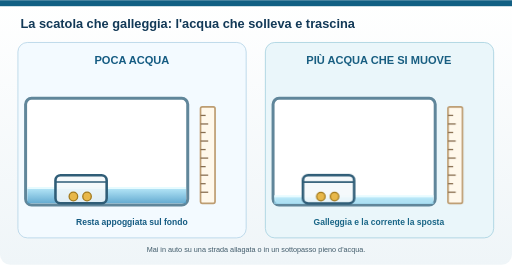
t = 0.00 s
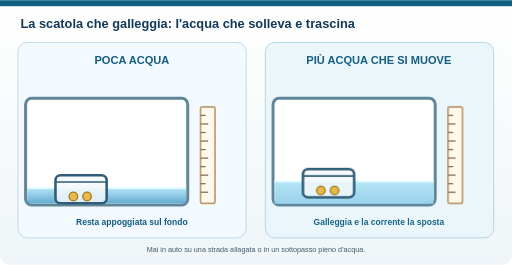
t = 1.74 s
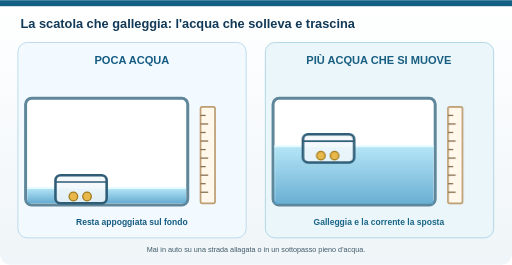
t = 3.78 s
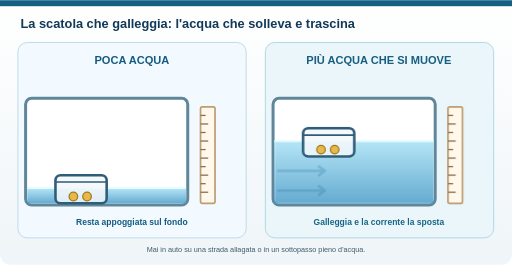
t = 4.98 s
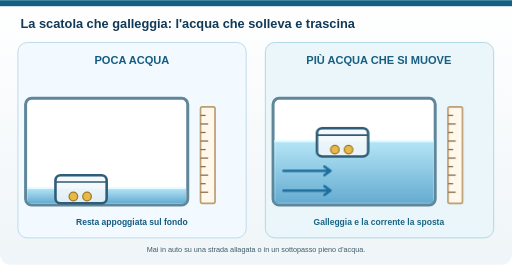
t = 6.54 s
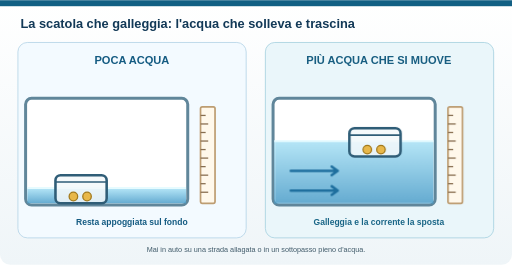
t = 8.58 s

The animated SVG that drew these frames (rendered in a browser with its animation timeline set to each time). Animation: 3 CSS @keyframes rules; frames cover the first 8.58 s, repeats indefinitely.

<svg xmlns="http://www.w3.org/2000/svg" width="1200" height="620" viewBox="0 0 1200 620" role="img" aria-labelledby="tit desc"><style>.fermo{display:none}.fb{transform-box:fill-box}@media (prefers-reduced-motion:reduce){*{animation:none!important}}@keyframes aq{0%{transform:translateY(130px)}40%,90%{transform:translateY(0)}96%,100%{transform:translateY(130px)}}.acquaR{animation:aq 12s ease-in-out infinite}@keyframes sb{0%,6%{transform:translate(-120px,110px);opacity:1}40%{transform:translate(-120px,0)}80%,90%{transform:translate(0,0);opacity:1}95%{opacity:0}96%{transform:translate(-120px,110px);opacity:0}100%{transform:translate(-120px,110px);opacity:1}}.scatolaR{animation:sb 12s ease-in-out infinite}@keyframes cr{0%,40%{opacity:0;transform:translateX(-20px)}46%{opacity:1}80%{opacity:1;transform:translateX(20px)}86%,100%{opacity:0}}.corrente{animation:cr 12s linear infinite}</style><title id="tit">Animazione: l'acqua che solleva e trascina la scatoletta</title><desc id="desc">A destra l'acqua nella vaschetta sale: la scatoletta chiusa, piena d'aria e con due monete dentro, si solleva; quando l'acqua si muove, la corrente la sposta di lato. A sinistra, con poca acqua, la scatoletta resta sul fondo. Mai in auto su una strada allagata o in un sottopasso.</desc><defs><linearGradient id="paper" x1="0" y1="0" x2="0" y2="1"><stop stop-color="#ffffff"/><stop offset="1" stop-color="#eff5f8"/></linearGradient><linearGradient id="sand" x1="0" x2="0" y1="0" y2="1"><stop stop-color="#e6c497"/><stop offset="1" stop-color="#bb9462"/></linearGradient><linearGradient id="water" x1="0" y1="0" x2="0" y2="1"><stop stop-color="#a9e2f6"/><stop offset="1" stop-color="#4a9dc9"/></linearGradient></defs><rect width="1200" height="620" rx="24" fill="url(#paper)"/><rect width="1200" height="14" fill="#126084"/><text x="48" y="65" font-family="Arial,sans-serif" font-size="30" font-weight="700" fill="#123957">La scatola che galleggia: l'acqua che solleva e trascina</text><rect x="42" y="99" width="535" height="458" rx="22" fill="#f3faff" stroke="#b7d5e8" stroke-width="2"/><rect x="622" y="99" width="535" height="458" rx="22" fill="#eaf6fa" stroke="#a9d3e1" stroke-width="2"/><text x="309" y="149" text-anchor="middle" font-family="Arial,sans-serif" font-size="26" font-weight="700" fill="#145b82">POCA ACQUA</text><text x="888" y="149" text-anchor="middle" font-family="Arial,sans-serif" font-size="26" font-weight="700" fill="#185e81">PIÙ ACQUA CHE SI MUOVE</text><rect x="60" y="230" width="380" height="250" rx="14" fill="#ffffff" stroke="#60869a" stroke-width="7"/><g><rect x="64" y="440" width="372" height="36" fill="url(#water)" opacity=".85"/><path d="M64 440 H436" stroke="#e6fbff" stroke-width="5"/></g><g><rect x="130" y="410" width="120" height="66" rx="12" fill="#f4f8fb" fill-opacity=".85" stroke="#2f5d77" stroke-width="6"/><path d="M130 426 H250" stroke="#2f5d77" stroke-width="4"/><circle cx="172" cy="460" r="10" fill="#e8b84a" stroke="#a37a1c" stroke-width="3"/><circle cx="204" cy="460" r="10" fill="#e8b84a" stroke="#a37a1c" stroke-width="3"/></g><rect x="470" y="250" width="34" height="226" rx="4" fill="#fff8eb" stroke="#bd9d72" stroke-width="4"/><path d="M470 270 H482" stroke="#886e50" stroke-width="3"/><path d="M470 290 H488" stroke="#886e50" stroke-width="3"/><path d="M470 310 H482" stroke="#886e50" stroke-width="3"/><path d="M470 330 H488" stroke="#886e50" stroke-width="3"/><path d="M470 350 H482" stroke="#886e50" stroke-width="3"/><path d="M470 370 H488" stroke="#886e50" stroke-width="3"/><path d="M470 390 H482" stroke="#886e50" stroke-width="3"/><path d="M470 410 H488" stroke="#886e50" stroke-width="3"/><path d="M470 430 H482" stroke="#886e50" stroke-width="3"/><path d="M470 450 H488" stroke="#886e50" stroke-width="3"/><rect x="640" y="230" width="380" height="250" rx="14" fill="#ffffff" stroke="#60869a" stroke-width="7"/><clipPath id="vasca"><rect x="644" y="234" width="372" height="242"/></clipPath><g clip-path="url(#vasca)"><g class="acquaR"><rect x="644" y="330" width="372" height="146" fill="url(#water)" opacity=".85"/><path d="M644 330 H1016" stroke="#e6fbff" stroke-width="5"/></g></g><g class="scatolaR"><rect x="830" y="300" width="120" height="66" rx="12" fill="#f4f8fb" fill-opacity=".85" stroke="#2f5d77" stroke-width="6"/><path d="M830 316 H950" stroke="#2f5d77" stroke-width="4"/><circle cx="872" cy="350" r="10" fill="#e8b84a" stroke="#a37a1c" stroke-width="3"/><circle cx="904" cy="350" r="10" fill="#e8b84a" stroke="#a37a1c" stroke-width="3"/></g><rect x="1050" y="250" width="34" height="226" rx="4" fill="#fff8eb" stroke="#bd9d72" stroke-width="4"/><path d="M1050 270 H1062" stroke="#886e50" stroke-width="3"/><path d="M1050 290 H1068" stroke="#886e50" stroke-width="3"/><path d="M1050 310 H1062" stroke="#886e50" stroke-width="3"/><path d="M1050 330 H1068" stroke="#886e50" stroke-width="3"/><path d="M1050 350 H1062" stroke="#886e50" stroke-width="3"/><path d="M1050 370 H1068" stroke="#886e50" stroke-width="3"/><path d="M1050 390 H1062" stroke="#886e50" stroke-width="3"/><path d="M1050 410 H1068" stroke="#886e50" stroke-width="3"/><path d="M1050 430 H1062" stroke="#886e50" stroke-width="3"/><path d="M1050 450 H1068" stroke="#886e50" stroke-width="3"/><g class="corrente" fill="none" stroke="#1f6f9e" stroke-width="6" stroke-linecap="round" stroke-linejoin="round"><path d="M670 400 H780 M766 390 L780 400 L766 410"/><path d="M670 446 H780 M766 436 L780 446 L766 456"/></g><text x="309" y="527" text-anchor="middle" font-family="Arial,sans-serif" font-size="20" font-weight="700" fill="#145b82">Resta appoggiata sul fondo</text><text x="888" y="527" text-anchor="middle" font-family="Arial,sans-serif" font-size="20" font-weight="700" fill="#1a6687">Galleggia e la corrente la sposta</text><text x="600" y="591" text-anchor="middle" font-family="Arial,sans-serif" font-size="17" fill="#415b6a">Mai in auto su una strada allagata o in un sottopasso pieno d'acqua.</text></svg>
